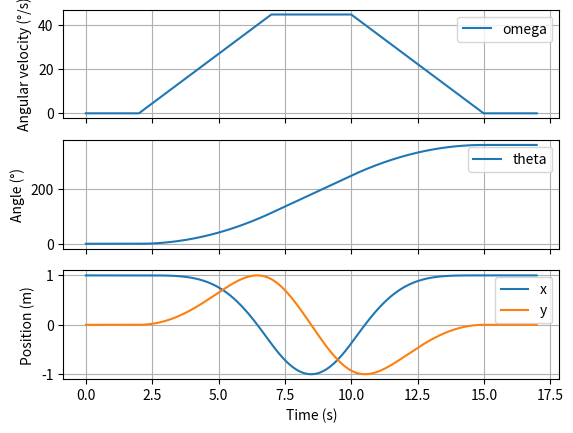

Write Python code to recreate this figure.
import matplotlib.pyplot as pyplot
import numpy

# Calculate angle and position
SAMPLE_RATE = 100
ANGULAR_VELOCITY = 45
RADIUS = 1

starting_stationary = numpy.zeros(2 * SAMPLE_RATE)  # 2 seconds
accelerating = numpy.linspace(0, ANGULAR_VELOCITY, 5 * SAMPLE_RATE)  # 5 seconds
constant_velocity = numpy.full(3 * SAMPLE_RATE, ANGULAR_VELOCITY)  # 3 seconds
decelerating = numpy.linspace(ANGULAR_VELOCITY, 0, 5 * SAMPLE_RATE)  # 5 seconds
ending_stationary = numpy.zeros(2 * SAMPLE_RATE)  # 2 seconds

omega = numpy.concatenate((starting_stationary, accelerating, constant_velocity, decelerating, ending_stationary))

time = numpy.linspace(0, (len(omega) - 1) / SAMPLE_RATE, len(omega))

theta = (numpy.cumsum(omega) / SAMPLE_RATE) % 360

x = RADIUS * numpy.cos(numpy.radians(theta))
y = RADIUS * numpy.sin(numpy.radians(theta))

# Write to file
with open("circle.csv", "w") as file:
    file.write("Time (s),X (m),Y (m),Z (m),X (deg),Y (deg),Z (deg)\n")

    for index, _ in enumerate(time):
        file.write(str(time[index]) + "," + str(x[index]) + "," + str(y[index]) + ",0,0,0," + str(theta[index]) + "\n")

# Plot
_, axes = pyplot.subplots(nrows=3, sharex=True)

axes[0].plot(time, omega, label="omega")
axes[0].set_ylabel("Angular velocity (°/s)")
axes[0].grid()
axes[0].legend()

axes[1].plot(time, theta, label="theta")
axes[1].set_ylabel("Angle (°)")
axes[1].grid()
axes[1].legend()

axes[2].plot(time, x, label="x")
axes[2].plot(time, y, label="y")
axes[2].set_ylabel("Position (m)")
axes[2].set_xlabel("Time (s)")
axes[2].grid()
axes[2].legend()

pyplot.show()
